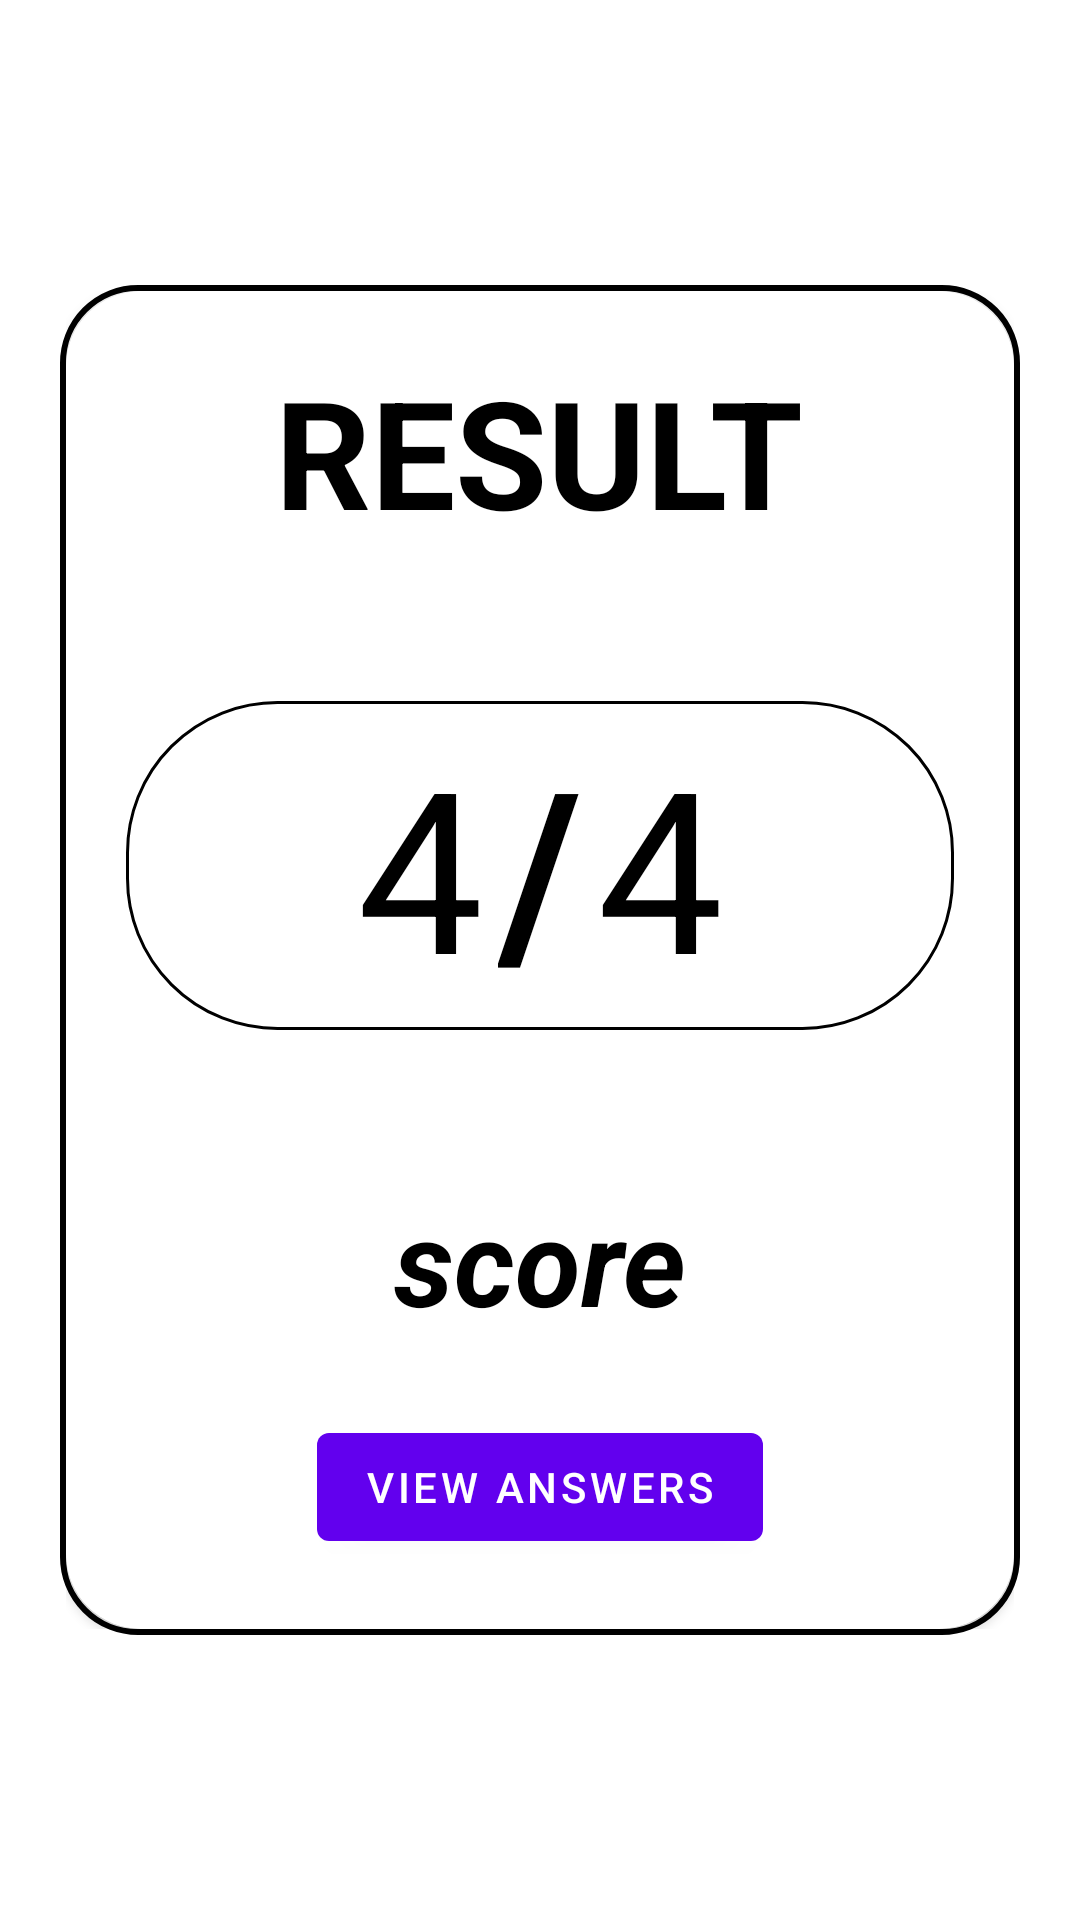

Layout XML and referenced resources for this Android screen:
<!-- AndroidManifest.xml: activity theme Theme.Quiz_game_app.NoActionBar -->
<!-- res/layout/activity_scores.xml -->
<?xml version="1.0" encoding="utf-8"?>
<androidx.constraintlayout.widget.ConstraintLayout xmlns:android="http://schemas.android.com/apk/res/android"
    xmlns:app="http://schemas.android.com/apk/res-auto"
    xmlns:tools="http://schemas.android.com/tools"
    android:layout_width="match_parent"
    android:layout_height="match_parent"
    tools:context=".ScoresActivity">

    <RelativeLayout
        android:layout_width="match_parent"
        android:layout_margin="20dp"
        android:layout_height="450dp"
        android:padding="2dp"
        app:layout_constraintBottom_toBottomOf="parent"
        app:layout_constraintEnd_toEndOf="parent"
        app:layout_constraintStart_toStartOf="parent"
        app:layout_constraintTop_toTopOf="parent"
        android:background="@drawable/card">

        <androidx.cardview.widget.CardView
            android:layout_height="match_parent"
            android:layout_width="match_parent"
            app:cardCornerRadius="25dp"
            app:contentPadding="20dp"
            app:layout_constraintBottom_toBottomOf="parent"
            app:layout_constraintLeft_toLeftOf="parent"
            app:layout_constraintRight_toRightOf="parent"
            app:layout_constraintTop_toTopOf="parent">

            <LinearLayout
                android:layout_width="match_parent"
                android:layout_height="match_parent"
                android:orientation="vertical">

                <TextView
                    android:layout_width="wrap_content"
                    android:layout_height="wrap_content"
                    android:layout_gravity="center_horizontal"
                    android:text="RESULT"
                    android:textColor="@color/black"
                    android:textSize="50sp"
                    android:textStyle="bold"></TextView>

                <LinearLayout
                    android:id="@+id/output"
                    android:layout_width="match_parent"
                    android:layout_height="wrap_content"
                    android:layout_gravity="center_horizontal"
                    android:layout_marginTop="50dp"
                    android:layout_marginBottom="50dp"
                    android:background="@drawable/option"
                    android:gravity="center|center_horizontal"
                    android:orientation="horizontal">

                    <TextView
                        android:id="@+id/correctAns"
                        android:layout_width="wrap_content"
                        android:layout_height="wrap_content"
                        android:text="4"
                        android:textColor="@color/black"
                        android:textSize="75dp">

                    </TextView>

                    <TextView
                        android:layout_width="wrap_content"
                        android:layout_height="wrap_content"
                        android:padding="5dp"
                        android:text="/"
                        android:textColor="@color/black"
                        android:textSize="75dp"
                        android:textStyle="bold">

                    </TextView>

                    <TextView
                        android:id="@+id/totalAns"
                        android:layout_width="wrap_content"
                        android:layout_height="wrap_content"
                        android:text="4"
                        android:textColor="@color/black"
                        android:textSize="75dp">

                    </TextView>


                </LinearLayout>

                <TextView
                    android:id="@+id/score"
                    android:layout_width="wrap_content"
                    android:layout_height="wrap_content"
                    android:layout_gravity="center_horizontal"
                    android:layout_marginBottom="25dp"
                    android:text="score"
                    android:textColor="@color/black"
                    android:textSize="40sp"
                    android:textStyle="bold|italic">

                </TextView>

                <Button
                    android:id="@+id/view_answers_btn"
                    android:layout_width="wrap_content"
                    android:layout_height="wrap_content"
                    android:layout_gravity="bottom|center_horizontal"
                    android:text="View Answers"
                    />

            </LinearLayout>

        </androidx.cardview.widget.CardView>

    </RelativeLayout>

</androidx.constraintlayout.widget.ConstraintLayout>
<!-- resources referenced by this layout -->
<resources>
  <!-- drawable card (drawable) -->
  <?xml version="1.0" encoding="utf-8"?>
  <shape xmlns:android="http://schemas.android.com/apk/res/android"
      android:shape="rectangle">
      <corners android:radius="25dp"></corners>
      <stroke android:color="#000000"
          android:width="2dp"></stroke>
  </shape>
  <!-- drawable option (drawable) -->
  <?xml version="1.0" encoding="utf-8"?>
  <shape xmlns:android="http://schemas.android.com/apk/res/android"
      android:shape="rectangle">
      <corners android:radius="50dp"></corners>
      <stroke android:color="#000000"
          android:width="1dp"></stroke>
  </shape>
  <style name="Theme.Quiz_game_app.NoActionBar">
          <item name="windowActionBar">false</item>
          <item name="windowNoTitle">true</item>
      </style>
  <!-- not gathered from this repository: default colours our renderer supplied (Android Studio template values) -->
  <color name="black">#FF000000</color>
</resources>
